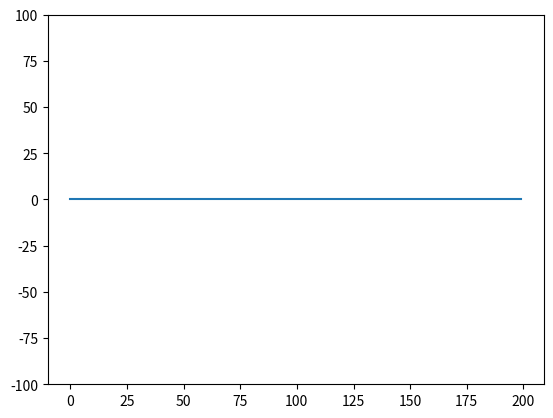

Write the Python code that produced this figure. (Note: this script raises an exception after producing the figure.)
# -*- coding: utf-8 -*-
"""
Created on Wed Oct 24 15:32:41 2018

[redacted]
"""

import matplotlib.pyplot as plt;
import numpy as np;
import matplotlib.animation as animation;
from mpl_toolkits.mplot3d import Axes3D

def islambda(f):
    LAMBDA = lambda:0
    return isinstance(f, type(LAMBDA)) and f.__name__ == LAMBDA.__name__

# Definition of ODE solver by FDM
def fdm(A = 0, B = 0, C = 0, D = 0, y0 = 0, dydx = 1, h = 0.5, max_x = 5, drawplot = True):
    iterations = int(max_x / h);
    x = [];
    y = [];
    
    y.append(0);
    y.append(y[0] + dydx * h)
    
    x.append(0);
    x.append(h);
    
    for i in range(2, iterations):
        x.append(x[i - 1] + h)
        X = x[i]
        
        a = A(X) if islambda(A) else A
        b = B(X) if islambda(B) else B
        c = C(X) if islambda(C) else C
        d = D(X) if islambda(D) else D
            
        y.append((d - a * ((-2 * y[i - 1] + y[i - 2]) / h**2) + b * (y[i - 2] / (2 * h)) - c * y[i - 1]) * (2 * h**2 / (2 * a + h * b)))
    
    if(drawplot):
        plt.plot(x, y)
        plt.show()
    
    print("Number of iterations:", iterations)
    print("Last x value:", x[len(x) - 1])
    print("Last y value:", y[len(y) - 1])
    

# Test call of ODE solver with appropriate settings
#fdm(1, -5, 4, lambda x: x**2, 0, 1, 0.005, 5, True)

#fdm(1, 0, 3, 0, 0, 1, 0.005, 5, True)

def I(x):
    return 0;

def g(t):
    return -10*np.sin(t);

def h(t):
    return 20*np.sin(t);

def wave():
    c = 0.7;
    l = 10;
    dx = 0.05;
    dt = 0.05;
    C = c*dt/dx;
    
    max_y = 100;
    max_t = 50;
    
    t_res = int(max_t / dt);
    x_res = int(l / dx);
    
    frameinterval= 50;
    
    x_space = np.linspace(0, l, x_res);
    t_space = np.linspace(0, max_t, t_res);
    
    u = [[0 for t in range(len(x_space))] for x in range(len(t_space))]
    
    #Set initial conditions
    for i in range(0, len(x_space)):
        u[0][i] = I(x_space[i]);
    
    #Incorporate du/dt = 0
    for i in range(1, len(x_space) - 1):
        u[1][i] = u[0][i] - 1/2*C**2*(u[0][i+1] - 2*u[0][i] + u[0][i-1])
    
    # Enumeration trough definition-space to get both value and index
    for n, t in enumerate(t_space):
        # compute x for this time
        for i, x in enumerate(x_space):
            # boundary conditions
            u[n][0] = g(t);                # can be a function of t
            u[n][len(x_space)-1] = h(t);   # can be a function of t
            
            if n > 1 and n < len(t_space) - 1 and i < len(x_space) - 1:
                u[n+1][i] = C**2*(u[n][i+1] - 2*u[n][i] + u[n][i-1]) + 2*u[n][i] - u[n-1][i]
           
            
    
    def init():
        line.set_ydata(u[0])
        return line
        
    def animate(i):
        line.set_ydata(u[i])
        return line
    
    # Animated output
    fig, ax = plt.subplots()
    line, = ax.plot(u[0])
    plt.ylim(-max_y, max_y)
    ani = animation.FuncAnimation(fig, animate, init_func=init, interval=frameinterval, blit=False, save_count=len(t_space))
    #ani.save("wave.avi")
    ani.save() # This throws an error because no filename, but the animation will not play without this
#    
#    #2D static output
#    for i in range(len(u)):
#        plt.plot(u[i])
#        
#    plt.show()
    
    #3D static output
#    x = range(len(x_space));
#    y = range(len(t_space));
#    X, Y = np.meshgrid(x, y);
#    fig = plt.figure();
#    ax = fig.gca(projection='3d')
#    data = np.array(u);
#    ax.plot_surface(X, Y, data);


wave()







